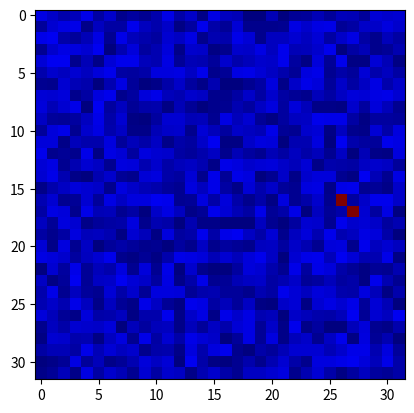
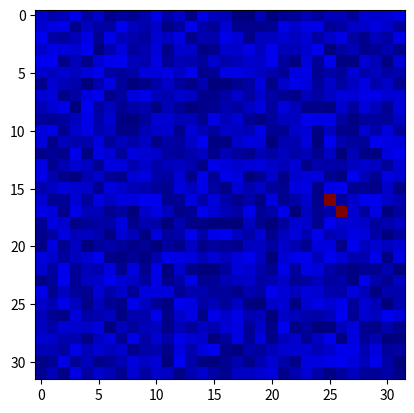

Python code for these plots, in order:
import numpy as np

"""

____________
|          |
| x        |
|  x       |
|          |
|__________|


____________
|          |
|          |
|     x    |
|      x   |
|__________|

____________
|          |
| x        |
|  x       |
|          |
|__________|

Just consider the loss here of the bottom.

A simple vertical/horizontal cannot predict both x = very high loss.
A Grid LSTM cannot read from the TOP_LEFT corner. It cannot predict the first x,
But can definitely use the information of the first x to predict with 100% the second.

"""


def random_short_diagonal_matrix(h, w):
    m = np.random.uniform(low=0.0, high=0.1, size=(h, w))

    x1_x = np.random.randint(low=1, high=w - 1)
    x1_y = np.random.randint(low=1, high=h - 1)

    x2_x = x1_x + 1
    x2_y = x1_y + 1

    m[x1_x, x1_y] = 1.0
    m[x2_x, x2_y] = 1.0

    return m


def next_batch(bs, h, w):
    x = []
    for i in range(bs):
        x.append(random_short_diagonal_matrix(h, w))
    x = np.array(x)
    y = np.roll(x, shift=-1, axis=2)
    t = get_relevant_prediction_index(y)
    return x, y, t


def visualise_mat(m):
    import matplotlib.pyplot as plt
    plt.figure()
    plt.imshow(m.real, cmap='jet', interpolation='none')
    plt.show()


def find_target_for_matrix(y_):
    w_y = np.where(y_ == 1)[1][1]
    h_y = np.where(y_ == 1)[0][1]
    return w_y, h_y


def get_relevant_prediction_index(y_):
    a = []
    for yy_ in y_:
        a.append(find_target_for_matrix(yy_))
    return np.array(a)


if __name__ == '__main__':
    x_, y_, t_ = next_batch(bs=1, h=32, w=32)
    visualise_mat(x_[0])
    visualise_mat(y_[0])
